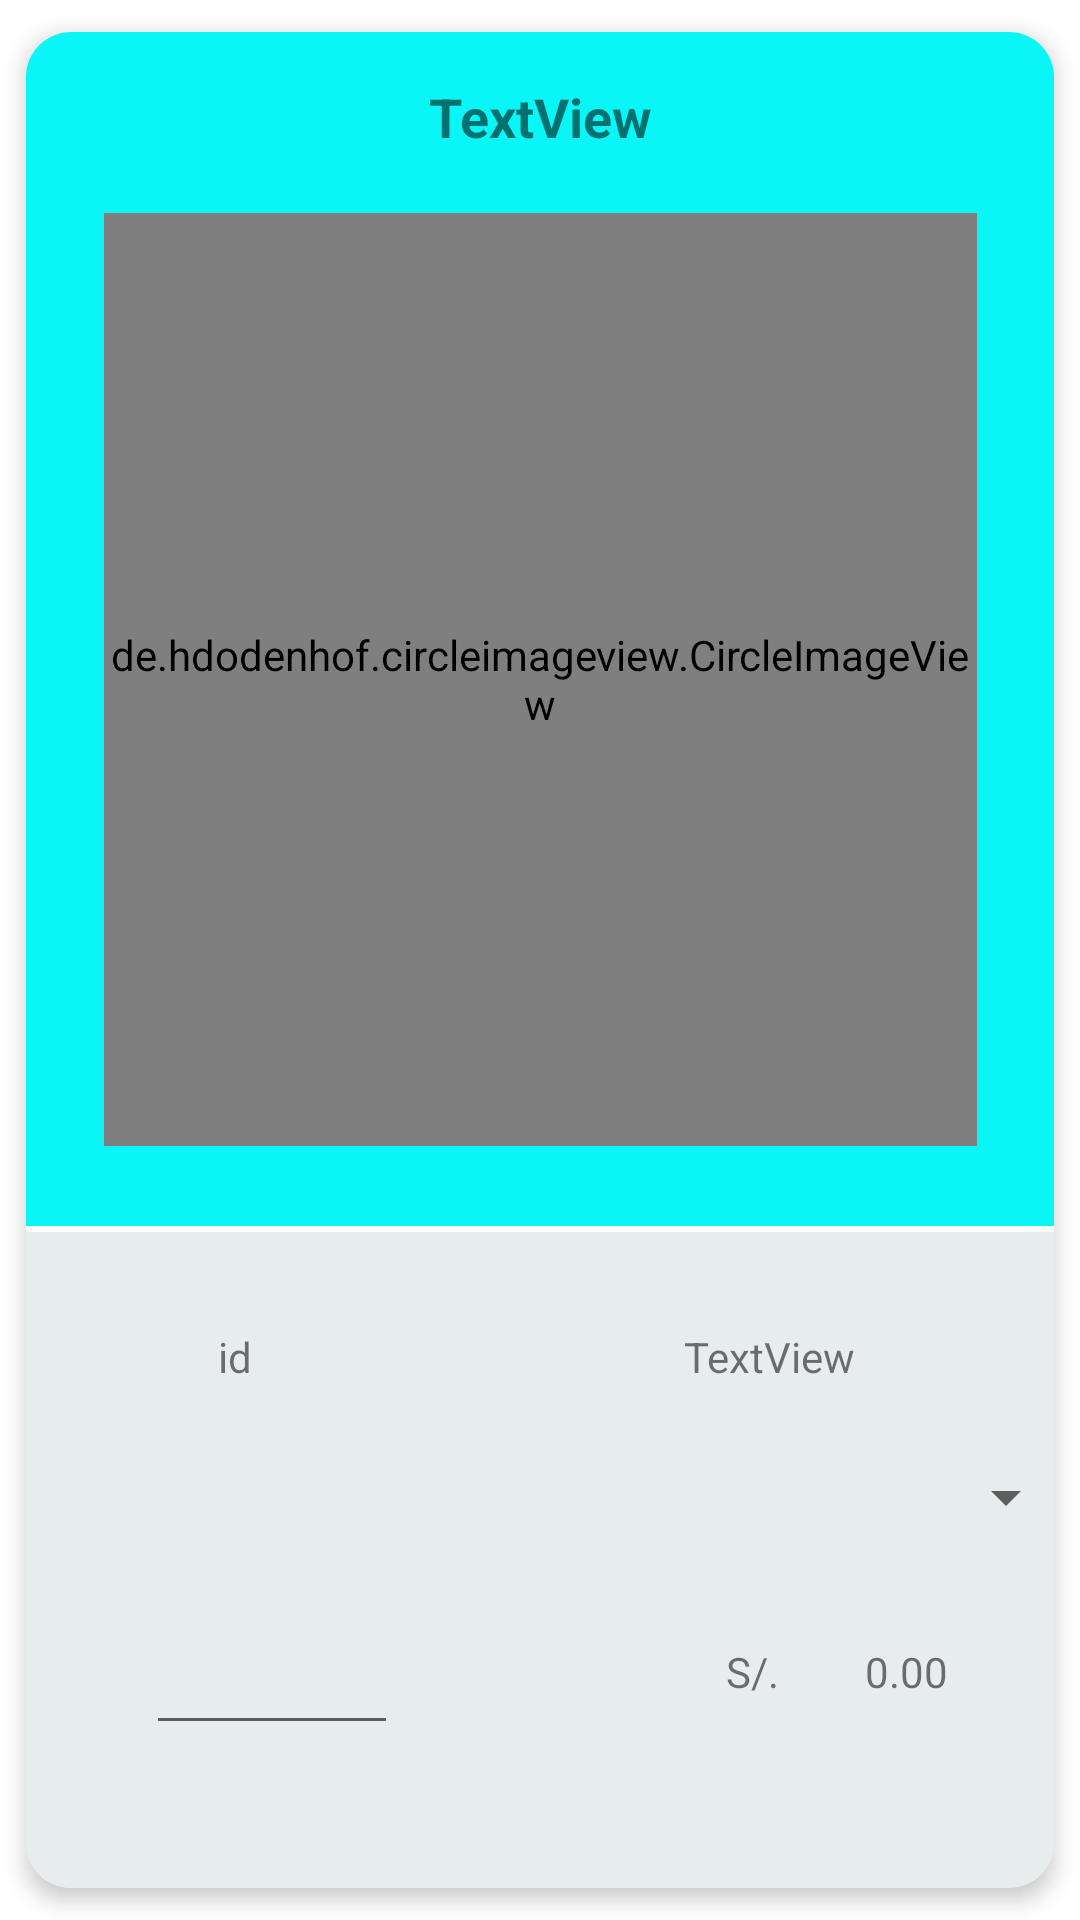

This screen was rendered from an Android layout file. Write that file and the resources it references.
<!-- AndroidManifest.xml: application theme Theme.AppMovilKotlinDataPrint -->
<!-- res/layout/fragment_detalle_producto.xml -->
<?xml version="1.0" encoding="utf-8"?>
<com.google.android.material.card.MaterialCardView
    xmlns:android="http://schemas.android.com/apk/res/android"
    xmlns:app="http://schemas.android.com/apk/res-auto"
    xmlns:tools="http://schemas.android.com/tools"
    android:layout_width="match_parent"
    android:layout_height="730dp"
    app:cardCornerRadius="15dp"
    app:cardElevation="4dp"
    app:cardUseCompatPadding="true">

    <androidx.constraintlayout.widget.ConstraintLayout
        android:layout_width="match_parent"
        android:layout_height="398dp"
        android:background="@color/colorFondoDetalle">


        <TextView
            android:id="@+id/tvnombreproducto"
            android:layout_width="wrap_content"
            android:layout_height="wrap_content"
            android:layout_marginTop="16dp"
            android:text="TextView"
            android:textSize="18sp"
            android:textStyle="bold"
            app:layout_constraintEnd_toEndOf="parent"
            app:layout_constraintStart_toStartOf="parent"
            app:layout_constraintTop_toTopOf="parent"
            tools:ignore="MissingConstraints" />

        <de.hdodenhof.circleimageview.CircleImageView
            android:id="@+id/ivproducto"
            android:layout_width="291dp"
            android:layout_height="311dp"
            android:layout_marginTop="20dp"
            app:civ_border_color="@color/colorFondoDetalle"
            app:layout_constraintEnd_toEndOf="parent"
            app:layout_constraintHorizontal_bias="0.504"
            app:layout_constraintStart_toStartOf="parent"
            app:layout_constraintTop_toBottomOf="@+id/tvnombreproducto"
            tools:src="@drawable/imgsplash" />

    </androidx.constraintlayout.widget.ConstraintLayout>

    <androidx.constraintlayout.widget.ConstraintLayout
        android:layout_width="match_parent"
        android:layout_height="309dp"
        android:layout_marginTop="400dp"
        android:background="@color/colorFondoDetalle2">

        <Spinner
            android:id="@+id/spinner"
            android:layout_width="358dp"
            android:layout_height="25dp"
            android:layout_marginTop="76dp"
            app:layout_constraintEnd_toEndOf="parent"
            app:layout_constraintStart_toStartOf="parent"
            app:layout_constraintTop_toTopOf="parent"
            tools:ignore="MissingConstraints" />

        <TextView
            android:id="@+id/tvprecio"
            android:layout_width="39dp"
            android:layout_height="26dp"
            android:layout_marginTop="36dp"
            android:layout_marginEnd="24dp"
            android:text="0.00"
            app:layout_constraintEnd_toEndOf="parent"
            app:layout_constraintTop_toBottomOf="@+id/spinner" />

        <TextView
            android:id="@+id/textView4"
            android:layout_width="30dp"
            android:layout_height="22dp"
            android:layout_marginTop="36dp"
            android:text="S/."
            app:layout_constraintEnd_toStartOf="@+id/tvprecio"
            app:layout_constraintHorizontal_bias="0.87"
            app:layout_constraintStart_toEndOf="@+id/etcantidad"
            app:layout_constraintTop_toBottomOf="@+id/spinner" />

        <EditText
            android:id="@+id/etcantidad"
            android:layout_width="84dp"
            android:layout_height="42dp"
            android:layout_marginStart="40dp"
            android:layout_marginTop="28dp"
            android:ems="10"
            android:inputType="number"
            app:layout_constraintStart_toStartOf="parent"
            app:layout_constraintTop_toBottomOf="@+id/spinner" />

        <TextView
            android:id="@+id/tvcate"
            android:layout_width="wrap_content"
            android:layout_height="wrap_content"
            android:layout_marginTop="32dp"
            android:text="TextView"
            app:layout_constraintEnd_toEndOf="parent"
            app:layout_constraintHorizontal_bias="0.685"
            app:layout_constraintStart_toEndOf="@+id/tvidproducto"
            app:layout_constraintTop_toTopOf="parent"
            tools:ignore="MissingConstraints" />

        <Button
            android:id="@+id/btnagregarcarrito"
            android:layout_width="wrap_content"
            android:layout_height="wrap_content"
            android:layout_marginTop="128dp"
            android:text="@string/valbtnaddcar"
            app:icon="@drawable/ic_baseline_add_card_24"
            app:iconGravity="end"
            app:iconSize="50dp"
            app:layout_constraintEnd_toEndOf="parent"
            app:layout_constraintHorizontal_bias="0.502"
            app:layout_constraintStart_toStartOf="parent"
            app:layout_constraintTop_toBottomOf="@+id/spinner"
            tools:ignore="MissingConstraints" />

        <TextView
            android:id="@+id/tvidproducto"
            android:layout_width="wrap_content"
            android:layout_height="wrap_content"
            android:layout_marginStart="64dp"
            android:layout_marginTop="32dp"
            android:text="id"
            app:layout_constraintStart_toStartOf="parent"
            app:layout_constraintTop_toTopOf="parent"
            tools:ignore="MissingConstraints" />
    </androidx.constraintlayout.widget.ConstraintLayout>


</com.google.android.material.card.MaterialCardView>
<!-- resources referenced by this layout -->
<resources>
  <color name="colorFondoDetalle">#0AF6F6</color>
  <color name="colorFondoDetalle2">#E7ECEC</color>
  <!-- drawable ic_baseline_add_card_24 (drawable) -->
  <vector android:alpha="0.82" android:height="24dp"
      android:tint="#EE0A1D" android:viewportHeight="24"
      android:viewportWidth="24" android:width="24dp" xmlns:android="http://schemas.android.com/apk/res/android">
      <path android:fillColor="@android:color/white" android:pathData="M20,4H4C2.89,4 2.01,4.89 2.01,6L2,18c0,1.11 0.89,2 2,2h10v-2H4v-6h18V6C22,4.89 21.11,4 20,4zM20,8H4V6h16V8zM24,17v2h-3v3h-2v-3h-3v-2h3v-3h2v3H24z"/>
  </vector>
  <string name="valbtnaddcar">Add Cart</string>
  <style name="Theme.AppMovilKotlinDataPrint" parent="Theme.MaterialComponents.DayNight.DarkActionBar">
          
          <item name="colorPrimary">@color/purple_500</item>
          <item name="colorPrimaryVariant">@color/purple_700</item>
          <item name="colorOnPrimary">@color/white</item>
          
          <item name="colorSecondary">@color/teal_200</item>
          <item name="colorSecondaryVariant">@color/teal_700</item>
          <item name="colorOnSecondary">@color/black</item>
          
  
          
          <item name="android:statusBarColor" tools:targetApi="l">?attr/colorPrimaryVariant</item>
          
      </style>
  <color name="purple_500">#FF6200EE</color>
  <color name="purple_700">#FF3700B3</color>
  <color name="white">#FFFFFFFF</color>
  <color name="teal_200">#FF03DAC5</color>
  <color name="teal_700">#FF018786</color>
  <color name="black">#FF000000</color>
</resources>
